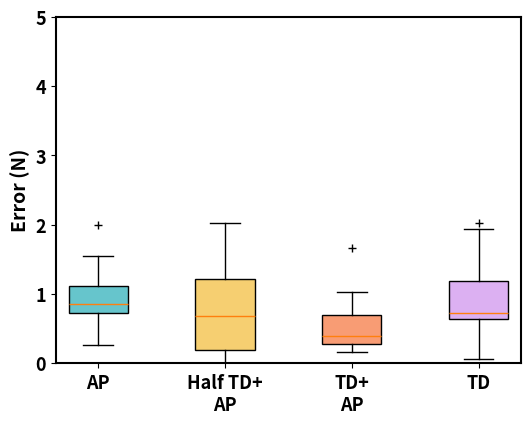

Python code for this plot:
"""
[redacted]
[redacted]
"""
import numpy as np
import matplotlib.pyplot as plt

x = [1, 4, 7, 10]
labels = ['AP', 'Half TD+\nAP', 'TD+\nAP', 'TD']
ap = np.array([1.9933667182922363, 1.5413594245910645, 0.8601728081703186, 1.117319107055664, 0.2615359425544739, 0.8021959662437439, 1.1171513795852661, 1.0948255062103271, 0.7281315326690674, 1.117154598236084, 0.6015032529830933, 0.7992687821388245, 0.5157148838043213])
td_half_ap = np.array([0.8142796158790588, 0.857255756855011, 0.0054970383644104, 0.07242381572723389, 0.54433673620224, 0.5526155233383179, 2.027172803878784, 0.07026612758636475, 1.3394131660461426, 1.6235747337341309])
td_ap = np.array([0.3105580806732178, 0.17527878284454346, 1.667742133140564, 0.32495230436325073, 0.588422417640686, 0.16408830881118774, 0.45442670583724976, 1.0290501117706299])
td = np.array([0.6759342551231384, 1.7577112913131714, 0.21101564168930054, 0.6453919410705566, 1.9321162700653076, 0.9898775815963745, 0.7657542824745178, 0.06491035223007202, 2.0249977111816406, 0.6858238577842712, 0.9177044034004211, 0.596621036529541])

all_data = [ap, td_half_ap, td_ap, td]

plt.figure(figsize=(6, 4.5), dpi=600)

axis_font = {'weight': 'bold', 'size': 14}
title_font = {'weight': 'bold', 'size': 15}
plt.rcParams.update({'font.size': 13})
plt.rcParams["font.weight"] = "bold"

colors_pale = ['#66c5cc', '#f6cf71', '#f89c74', '#dcb0f2']

box = plt.boxplot(all_data, patch_artist=True, positions=[1, 4, 7, 10],
                  showmeans=False, widths=1.4, sym="k+")
for patch, color in zip(box['boxes'], colors_pale):
    patch.set_facecolor(color)

plt.ylabel("Error (N)", fontdict=axis_font)
plt.xlim(0, 11)
plt.ylim(0, 5)
plt.xticks(ticks=x, labels=labels)
ax = plt.gca()
ax.spines['bottom'].set_linewidth(1.5)
ax.spines['left'].set_linewidth(1.5)
ax.spines['right'].set_linewidth(1.5)
ax.spines['top'].set_linewidth(1.5)
plt.show()

